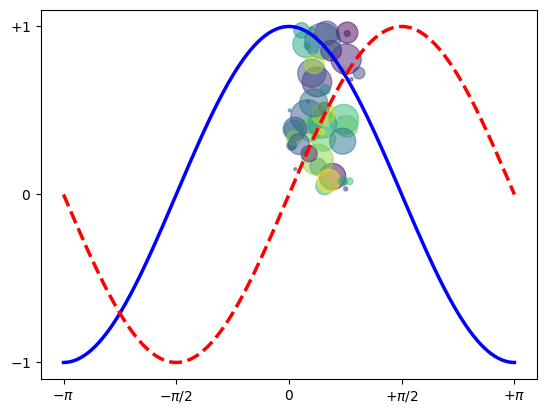

Write the Python code that produced this figure.
import matplotlib.pyplot as plt
import numpy as np

N = 50
x = np.random.rand(N)
y = np.random.rand(N)
colors = np.random.rand(N)
area = np.pi * (15 * np.random.rand(N)) ** 2  # 0 to 15 point radii
plt.scatter(x, y, s = area, c = colors, alpha = 0.5)
plt.show()

X = np.linspace(-np.pi, np.pi, 256, endpoint = True)
C, S = np.cos(X), np.sin(X)

plt.plot(X, C, color = "blue", linewidth = 2.5, linestyle = "-")
plt.plot(X, S, color = "red", linewidth = 2.5, linestyle = "--")

plt.xlim(X.min() * 1.1, X.max() * 1.1)
plt.xticks([-np.pi, -np.pi / 2, 0, np.pi / 2, np.pi],
           [r'$-\pi$', r'$-\pi/2$', r'$0$', r'$+\pi/2$', r'$+\pi$'])

plt.ylim(C.min() * 1.1, C.max() * 1.1)
plt.yticks([-1, 0, +1],
           [r'$-1$', r'$0$', r'$+1$'])

plt.show()
